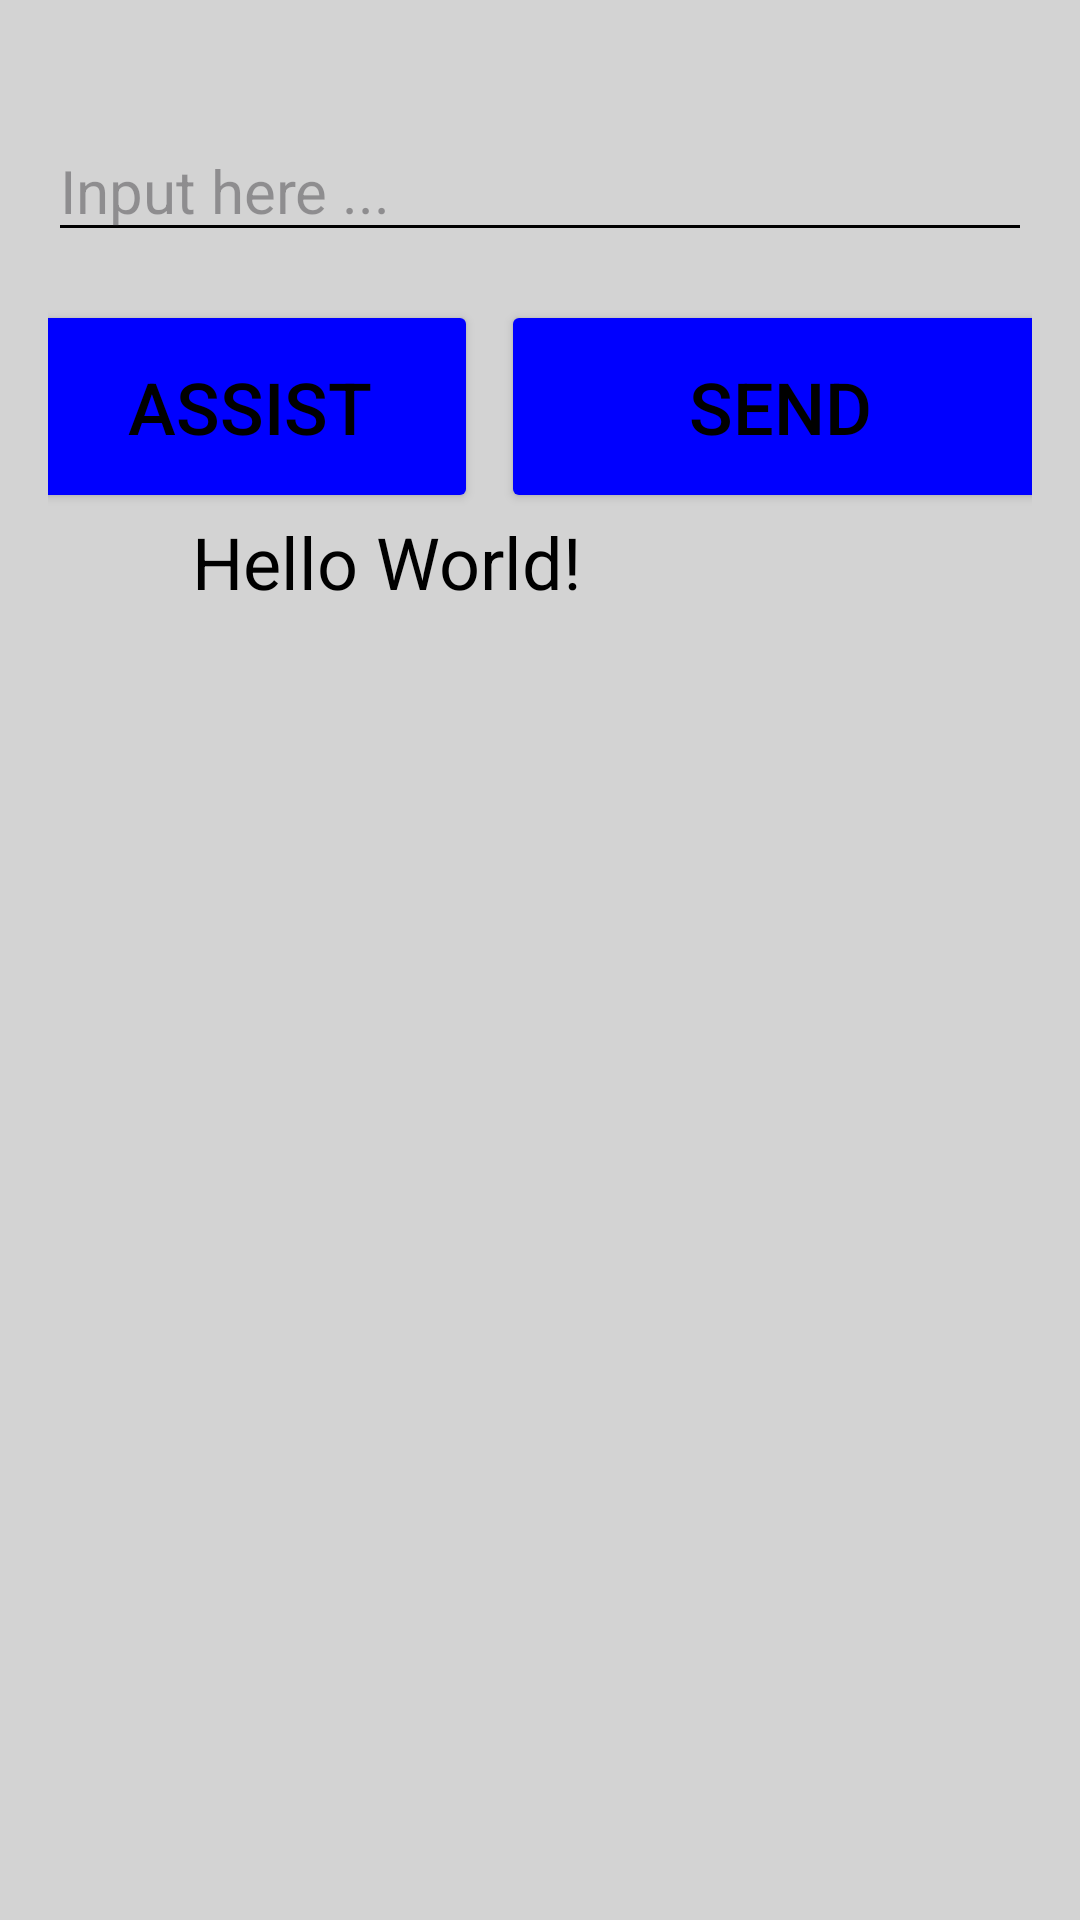

Write the Android layout XML for this screen, with the resource values it uses.
<!-- AndroidManifest.xml: application theme Theme.Elderjoy1 -->
<!-- res/layout/activity_chat_aiactivity.xml -->
<?xml version="1.0" encoding="utf-8"?>
<androidx.constraintlayout.widget.ConstraintLayout
    xmlns:android="http://schemas.android.com/apk/res/android"
    xmlns:app="http://schemas.android.com/apk/res-auto"
    xmlns:tools="http://schemas.android.com/tools"
    android:layout_width="match_parent"
    android:layout_height="match_parent"
    tools:context=".ChatAIActivity"
    android:padding="16dp"
    android:background="@color/light_gray">

    
    <EditText
        android:id="@+id/editText"
        android:layout_width="0dp"
        android:layout_height="wrap_content"
        android:layout_marginTop="24dp"
        android:layout_marginBottom="16dp"
        android:hint="@string/input_hint"
        android:inputType="text"
        android:autofillHints="username"
        android:textColor="@color/black"
        android:textSize="20sp"
        android:backgroundTint="@color/black"
        app:layout_constraintTop_toTopOf="parent"
        app:layout_constraintStart_toStartOf="parent"
        app:layout_constraintEnd_toEndOf="parent"
        app:layout_constraintHorizontal_bias="0.5" />

    
    <Button
        android:id="@+id/button"
        android:layout_width="152dp"
        android:layout_height="71dp"
        android:layout_marginTop="16dp"
        android:backgroundTint="@color/blue"
        android:onClick="buttonAssist"
        android:padding="16dp"
        android:text="@string/assist"
        android:textColor="@color/black"
        android:textSize="24sp"
        app:layout_constraintTop_toBottomOf="@+id/editText"
        app:layout_constraintStart_toStartOf="parent"
        app:layout_constraintEnd_toStartOf="@+id/button2"
        app:layout_constraintHorizontal_bias="0.5" />

    
    <Button
        android:id="@+id/button2"
        android:layout_width="186dp"
        android:layout_height="71dp"
        android:layout_marginStart="8dp"
        android:backgroundTint="@color/blue"
        android:text="Send"
        android:textColor="@color/black"
        android:textSize="24sp"
        app:layout_constraintTop_toTopOf="@id/button"
        app:layout_constraintStart_toEndOf="@id/button"
        app:layout_constraintEnd_toEndOf="parent" />

    
    <TextView
        android:id="@+id/textView"
        android:layout_width="232dp"
        android:layout_height="148dp"
        android:text="@string/hello_world"
        android:textColor="@color/black"
        android:textSize="24sp"
        app:layout_constraintEnd_toEndOf="parent"
        app:layout_constraintStart_toStartOf="parent"
        app:layout_constraintTop_toBottomOf="@+id/button" />

</androidx.constraintlayout.widget.ConstraintLayout>
<!-- resources referenced by this layout -->
<resources>
  <color name="black">#FF000000</color>
  <color name="blue">#0000FF</color>
  <color name="light_gray">#D3D3D3</color>
  <string name="assist">Assist</string>
  <string name="hello_world">Hello World!</string>
  <string name="input_hint">Input here ...</string>
  <style name="Theme.Elderjoy1" parent="Base.Theme.Elderjoy1" />
  <style name="Base.Theme.Elderjoy1" parent="Theme.Material3.DayNight.NoActionBar">
          
          <item name="colorPrimary">@color/green</item>
          <item name="colorPrimaryVariant">@color/green</item>
          <item name="android:statusBarColor">@color/green</item>
      </style>
  <color name="green">#4fa853</color>
</resources>
